Run: headless pygame with SDL's dummy video driver; simulated clock (each Clock.tick advances the game by its frame time, no real sleeping); random seed 0; keys injected as events and as key.get_pressed() state; no mouse input.
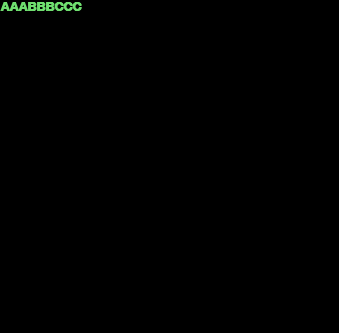
Frame 1 of 4 · flips 1–60 · no input
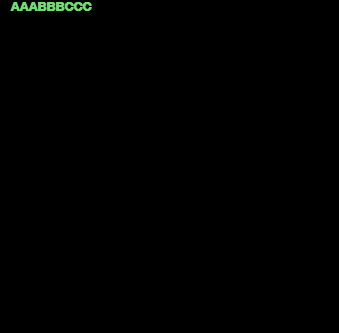
Frame 2 of 4 · flips 61–180 · tapped SPACE, RETURN · held RIGHT (→), D
Frame 3 of 4 · flips 181–300 · held DOWN (↓), S · screen unchanged from frame 2, image omitted
Frame 4 of 4 · flips 301–420 · held LEFT (←), A, UP (↑), W · screen unchanged from frame 3, image omitted

The pygame program that drew these frames:

import pygame, time, random

pygame.init()

screen = pygame.display.set_mode((339, 333))

font = pygame.font.SysFont("Times New Roman", 20, True)


text = font.render("AAABBBCCC", True, (111, 222, 111))
screen.fill((0, 0, 0))
x = 0
y = 0
screen.blit(text, (x, y))




running = True
while running:
    for event in pygame.event.get():
        if event.type == pygame.QUIT:
            pygame.quit()
            quit()
        if event.type == pygame.KEYDOWN:
            if event.key == pygame.K_d:
                x += 10
                screen.fill((0, 0, 0))
                screen.blit(text, (x, y))
    pygame.display.update()

    
        
